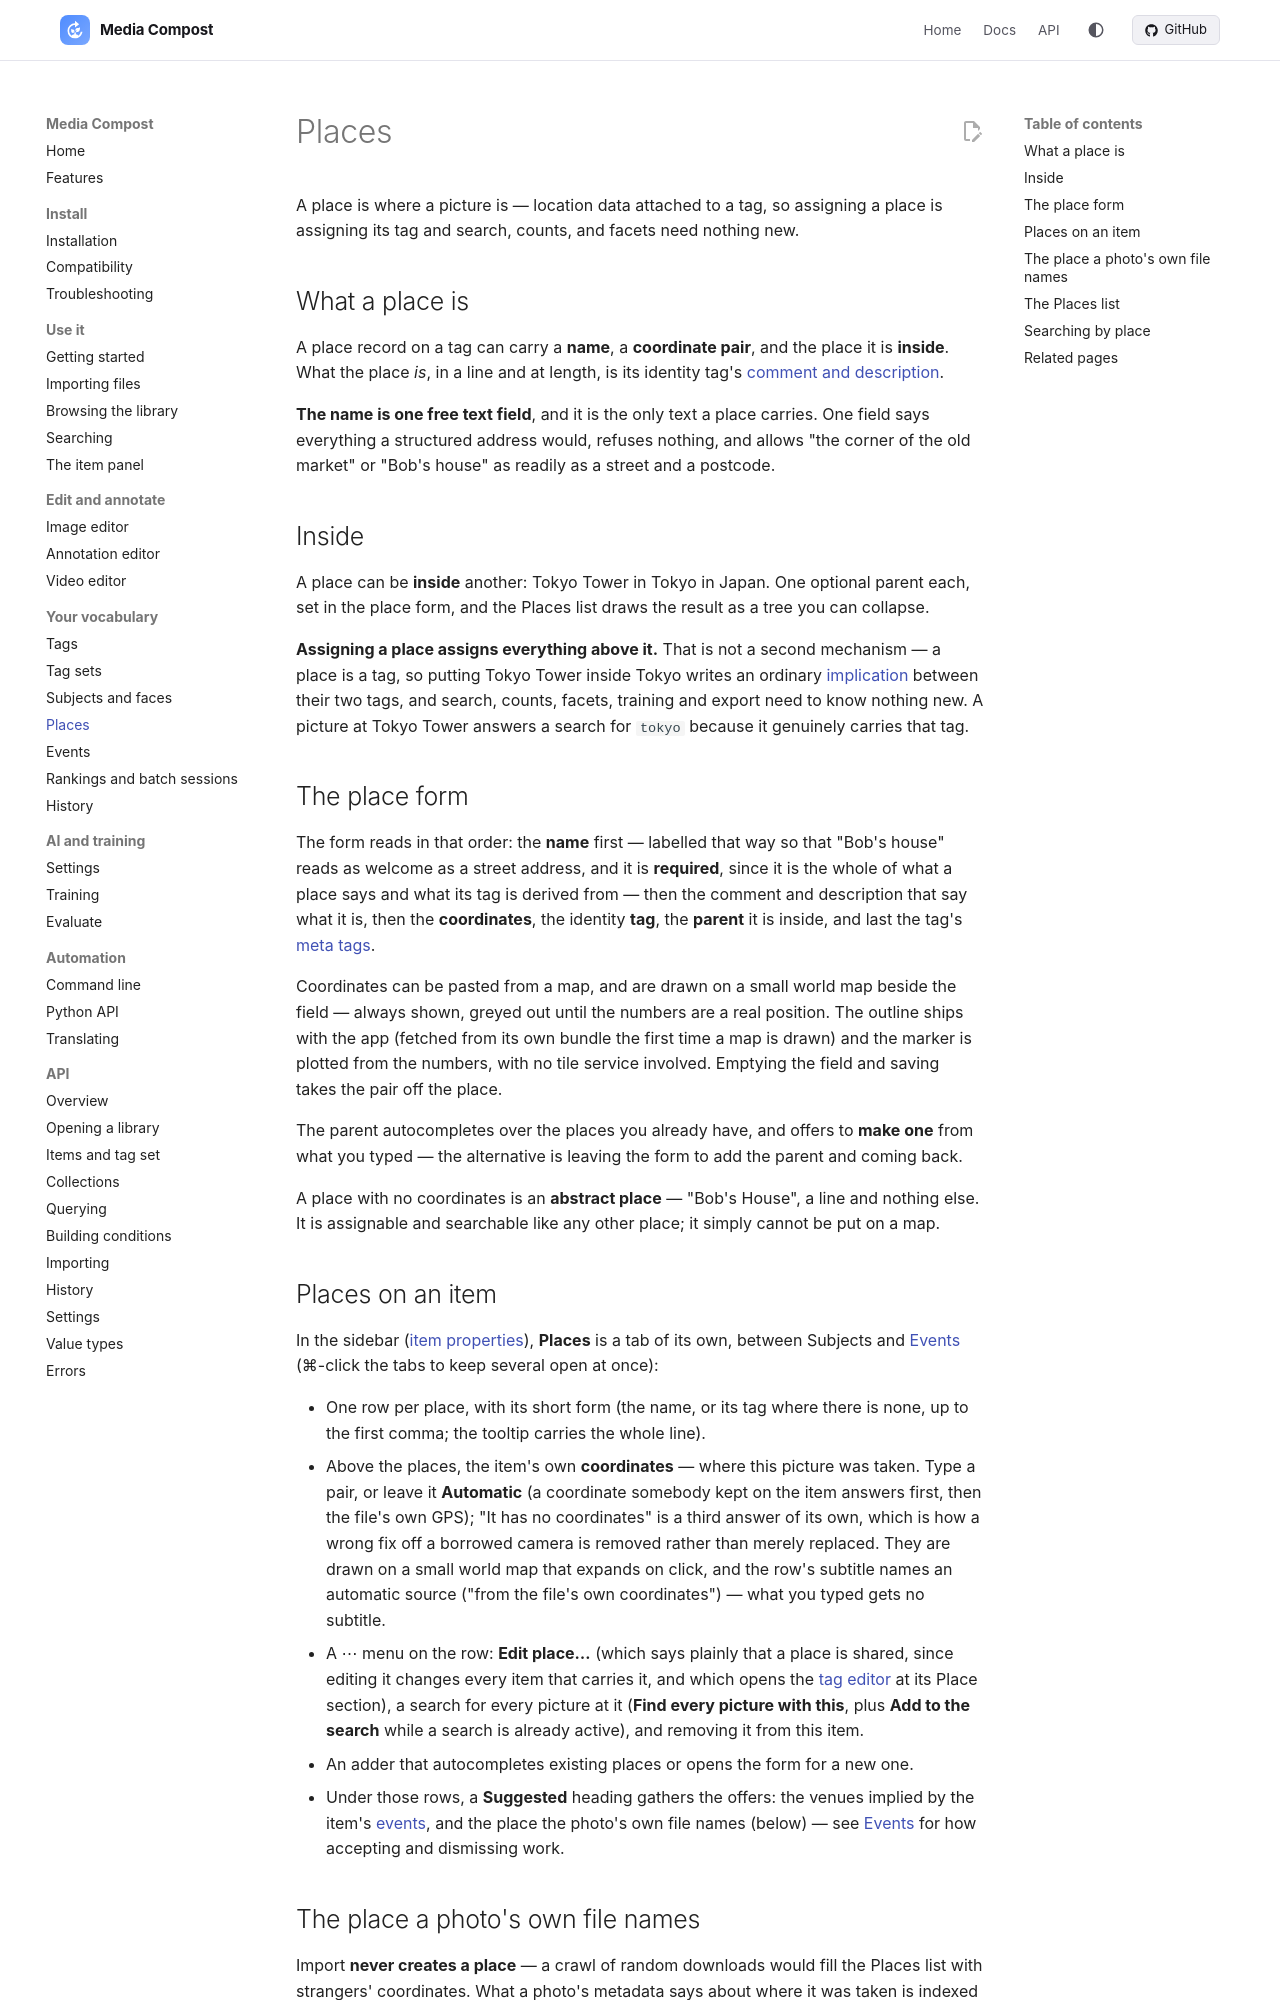

repository: mediacompost/media-compost · page: places/index.html · generator: mkdocs

# Places

A place is where a picture is — location data attached to a tag, so assigning a place is assigning its tag and search, counts, and facets need nothing new.

## What a place is

A place record on a tag can carry a **name**, a **coordinate pair**, and
the place it is **inside**. What the place *is*, in a line and at length, is
its identity tag's [comment and description](tags.md).

**The name is one free text field**, and it is the only text a place
carries. One field says everything a structured address would, refuses
nothing, and allows "the corner of the old market" or "Bob's house" as
readily as a street and a postcode.

## Inside

A place can be **inside** another: Tokyo Tower in Tokyo in Japan. One optional
parent each, set in the place form, and the Places list draws the result as a
tree you can collapse.

**Assigning a place assigns everything above it.** That is not a second
mechanism — a place is a tag, so putting Tokyo Tower inside Tokyo writes an
ordinary [implication](tags.md#implications) between their two tags, and
search, counts, facets, training and export need to know nothing new. A
picture at Tokyo Tower answers a search for `tokyo` because it genuinely
carries that tag.

## The place form

The form reads in that order: the **name** first — labelled that way
so that "Bob's house" reads as welcome as a street address, and it is
**required**, since it is the whole of what a place says and what its tag is
derived from — then the comment and description that say what it is, then the
**coordinates**, the identity **tag**, the **parent** it is inside, and last
the tag's [meta tags](tags.md#meta-tags).

Coordinates can be pasted from a map, and are drawn on a small world map
beside the field — always shown, greyed out until the numbers are a real
position. The outline ships with the app (fetched from its own bundle the
first time a map is drawn) and the marker is plotted from the numbers, with no
tile service involved. Emptying the field and saving takes the pair off the
place.

The parent autocompletes over the places you already have, and offers to
**make one** from what you typed — the alternative is leaving the form to add
the parent and coming back.

A place with no coordinates is an **abstract place** — "Bob's House", a line
and nothing else. It is assignable and searchable like any other place; it
simply cannot be put on a map.

## Places on an item

In the sidebar ([item properties](item-properties.md)), **Places** is a tab of its own, between Subjects and [Events](events.md) (⌘-click the tabs to keep several open at once):

- One row per place, with its short form (the name, or its tag where there is none, up to the first comma; the tooltip carries the whole line).
- Above the places, the item's own **coordinates** — where this picture was taken. Type a pair, or leave it **Automatic** (a coordinate somebody kept on the item answers first, then the file's own GPS); "It has no coordinates" is a third answer of its own, which is how a wrong fix off a borrowed camera is removed rather than merely replaced. They are drawn on a small world map that expands on click, and the row's subtitle names an automatic source ("from the file's own coordinates") — what you typed gets no subtitle.
- A ⋯ menu on the row: **Edit place…** (which says plainly that a place is shared, since editing it changes every item that carries it, and which opens the [tag editor](tags.md) at its Place section), a search for every picture at it (**Find every picture with this**, plus **Add to the search** while a search is already active), and removing it from this item.
- An adder that autocompletes existing places or opens the form for a new one.
- Under those rows, a **Suggested** heading gathers the offers: the venues implied by the item's [events](events.md), and the place the photo's own file names (below) — see [Events](events.md#suggestions) for how accepting and dismissing work.
